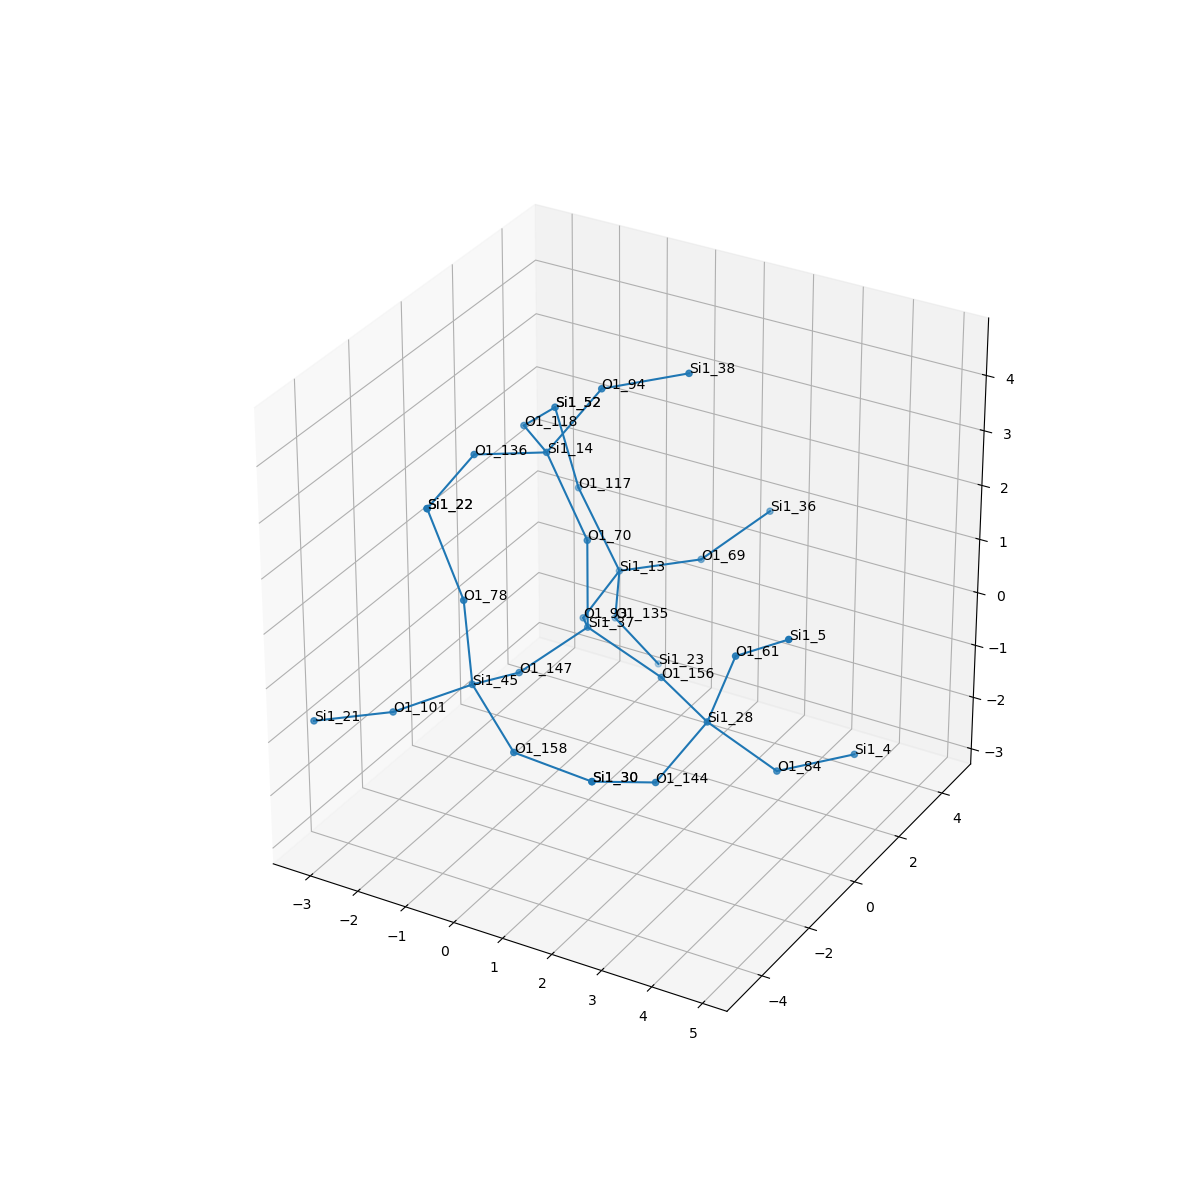

Source data for this figure (header and first rows):
, neighbor_num, isite, atom, x, y, z, front_index
0, 0, 37, Si1, 0.0, 0.0, 0.0, 
1, 1, 93, O1, -0.7583, 1.316, -0.5361, 0.0
2, 1, 147, O1, -0.7567, -1.318, -0.5325, 0.0
3, 1, 70, O1, 0.0, 0.0, 1.61, 0.0
4, 1, 156, O1, 1.518, 0.0, -0.5378, 0.0
5, 2, 13, Si1, -0.7848, 2.901, -0.2577, 1.0
6, 2, 45, Si1, -0.9072, -2.88, -0.1699, 2.0
7, 2, 14, Si1, -0.8925, 0.1336, 2.944, 3.0
8, 2, 28, Si1, 2.871, -0.866, -0.652, 4.0
9, 3, 69, O1, 0.6925, 3.395, 0.1506, 5.0
10, 3, 135, O1, -1.261, 3.673, -1.587, 5.0
11, 3, 117, O1, -1.807, 3.216, 0.9457, 5.0
12, 3, 158, O1, 0.3557, -3.689, -0.7555, 6.0
13, 3, 78, O1, -0.9615, -3.052, 1.43, 6.0
14, 3, 101, O1, -2.263, -3.459, -0.8178, 6.0
15, 3, 136, O1, -1.656, -1.256, 3.221, 7.0
16, 3, 94, O1, 0.06366, 0.4808, 4.192, 7.0
17, 3, 118, O1, -1.971, 1.314, 2.751, 7.0
18, 3, 84, O1, 3.922, -0.0961, -1.599, 8.0
19, 3, 144, O1, 2.531, -2.31, -1.279, 8.0
20, 3, 61, O1, 3.511, -1.059, 0.8128, 8.0
21, 4, 36, Si1, 1.566, 4.555, 0.8466, 9.0
22, 4, 23, Si1, -0.8201, 4.674, -2.768, 10.0
23, 4, 52, Si1, -2.13, 2.895, 2.49, 11.0
24, 4, 30, Si1, 1.964, -3.746, -0.8219, 12.0
25, 4, 22, Si1, -1.815, -2.793, 2.771, 13.0
26, 4, 21, Si1, -3.2, -4.764, -0.71, 14.0
27, 4, 22, Si1, -1.815, -2.793, 2.771, 15.0
28, 4, 38, Si1, 1.414, 1.303, 4.496, 16.0
29, 4, 52, Si1, -2.13, 2.895, 2.49, 17.0
30, 4, 4, Si1, 4.889, 1.19, -1.546, 18.0
31, 4, 30, Si1, 1.964, -3.746, -0.8219, 19.0
32, 4, 5, Si1, 4.782, -1.578, 1.655, 20.0
